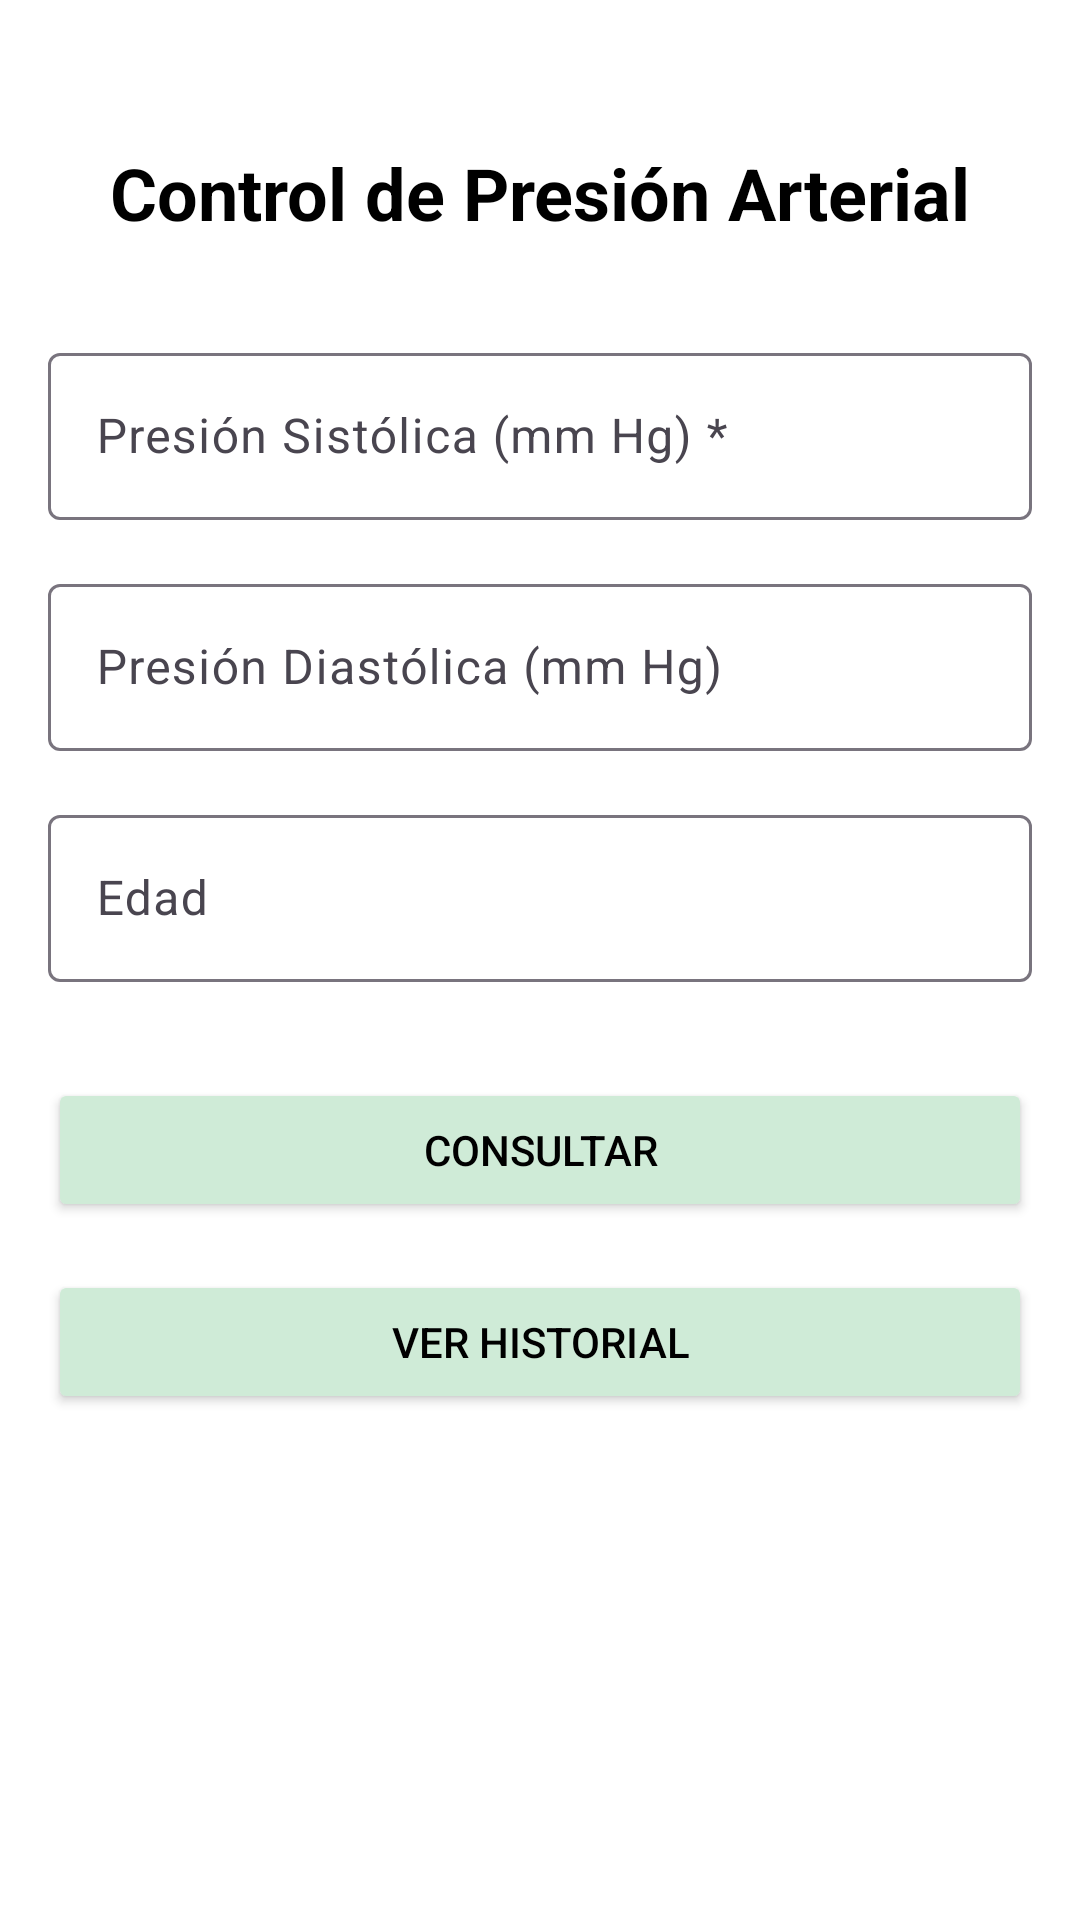

Layout XML and referenced resources for this Android screen:
<!-- AndroidManifest.xml: application theme Theme.ProyectoPresion001 -->
<!-- res/layout/activity_main.xml -->
<?xml version="1.0" encoding="utf-8"?>
<androidx.constraintlayout.widget.ConstraintLayout xmlns:android="http://schemas.android.com/apk/res/android"
    xmlns:app="http://schemas.android.com/apk/res-auto"
    xmlns:tools="http://schemas.android.com/tools"
    android:id="@+id/main"
    android:layout_width="match_parent"
    android:layout_height="match_parent"
    android:background="@color/white"
    android:padding="16dp"
    tools:context=".MainActivity">

    <TextView
        android:id="@+id/titleTextView"
        android:layout_width="wrap_content"
        android:layout_height="wrap_content"
        android:text="@string/title_main"
        android:textSize="24sp"
        android:textStyle="bold"
        android:textColor="@color/black"
        android:layout_marginTop="32dp"
        app:layout_constraintTop_toTopOf="parent"
        app:layout_constraintStart_toStartOf="parent"
        app:layout_constraintEnd_toEndOf="parent"/>

    <com.google.android.material.textfield.TextInputLayout
        android:id="@+id/sistolicaLayout"
        android:layout_width="match_parent"
        android:layout_height="wrap_content"
        android:layout_marginTop="32dp"
        android:hint="@string/hint_sistolica"
        app:layout_constraintTop_toBottomOf="@id/titleTextView">

        <com.google.android.material.textfield.TextInputEditText
            android:id="@+id/sistolicaEditText"
            android:layout_width="match_parent"
            android:layout_height="wrap_content"
            android:inputType="number"/>
    </com.google.android.material.textfield.TextInputLayout>

    <TextView
        android:id="@+id/sistolicaRequired"
        android:layout_width="wrap_content"
        android:layout_height="wrap_content"
        android:text="@string/required_sistolica"
        android:textColor="#FF0000"
        android:visibility="gone"
        app:layout_constraintTop_toBottomOf="@id/sistolicaLayout"
        app:layout_constraintStart_toStartOf="parent"/>

    <com.google.android.material.textfield.TextInputLayout
        android:id="@+id/diastolicaLayout"
        android:layout_width="match_parent"
        android:layout_height="wrap_content"
        android:layout_marginTop="16dp"
        android:hint="@string/hint_diastolica"
        app:layout_constraintTop_toBottomOf="@id/sistolicaRequired">

        <com.google.android.material.textfield.TextInputEditText
            android:id="@+id/diastolicaEditText"
            android:layout_width="match_parent"
            android:layout_height="wrap_content"
            android:inputType="number"/>
    </com.google.android.material.textfield.TextInputLayout>

    <com.google.android.material.textfield.TextInputLayout
        android:id="@+id/edadLayout"
        android:layout_width="match_parent"
        android:layout_height="wrap_content"
        android:layout_marginTop="16dp"
        android:hint="@string/label_edad"
        app:layout_constraintTop_toBottomOf="@id/diastolicaLayout">

        <com.google.android.material.textfield.TextInputEditText
            android:id="@+id/edadEditText"
            android:layout_width="match_parent"
            android:layout_height="wrap_content"
            android:inputType="number"/>
    </com.google.android.material.textfield.TextInputLayout>

    <Button
        android:id="@+id/consultarButton"
        android:layout_width="match_parent"
        android:layout_height="wrap_content"
        android:text="@string/btn_consultar"
        android:backgroundTint="@color/pale_green"
        android:textColor="@color/on_pale_green"
        android:layout_marginTop="32dp"
        app:layout_constraintTop_toBottomOf="@id/edadLayout"/>

    <Button
        android:id="@+id/historialButton"
        android:layout_width="match_parent"
        android:layout_height="wrap_content"
        android:text="@string/btn_ver_historial"
        android:backgroundTint="@color/pale_green"
        android:textColor="@color/on_pale_green"
        android:layout_marginTop="16dp"
        app:layout_constraintTop_toBottomOf="@id/consultarButton"/>

</androidx.constraintlayout.widget.ConstraintLayout>
<!-- resources referenced by this layout -->
<resources>
  <color name="black">#FF000000</color>
  <color name="on_pale_green">#FF000000</color>
  <color name="pale_green">#CFEBD7</color>
  <color name="white">#FFFFFFFF</color>
  <string name="btn_consultar">Consultar</string>
  <string name="btn_ver_historial">Ver Historial</string>
  <string name="hint_diastolica">Presión Diastólica (mm Hg)</string>
  <string name="hint_sistolica">Presión Sistólica (mm Hg) *</string>
  <string name="label_edad">Edad</string>
  <string name="required_sistolica">Este campo es obligatorio</string>
  <string name="title_main">Control de Presión Arterial</string>
  <style name="Theme.ProyectoPresion001" parent="Base.Theme.ProyectoPresion001" />
  <style name="Base.Theme.ProyectoPresion001" parent="Theme.Material3.DayNight.NoActionBar">
          
          
          
          <item name="android:windowBackground">@color/white</item>
  
  
          
          <item name="colorPrimary">@color/pale_green</item>
          <item name="colorOnPrimary">@color/on_pale_green</item>
          <item name="colorPrimaryContainer">@color/pale_green_variant</item>
          <item name="colorOnPrimaryContainer">@color/on_pale_green</item>
  
          
          <item name="materialButtonStyle">@style/Widget.ProyectoPresion001.Button</item>
      </style>
  <color name="pale_green_variant">#A6D9B8</color>
  <style name="Widget.ProyectoPresion001.Button" parent="Widget.Material3.Button">
          <item name="android:backgroundTint">@color/pale_green</item>
          <item name="android:textColor">@color/on_pale_green</item>
      </style>
</resources>
